Labelled photos from "oil_palm_fruit", an image-classification folder in Hartinidamanik/OilPalm_Research. The possible labels are: overripe, ripe, underripe, unripe.

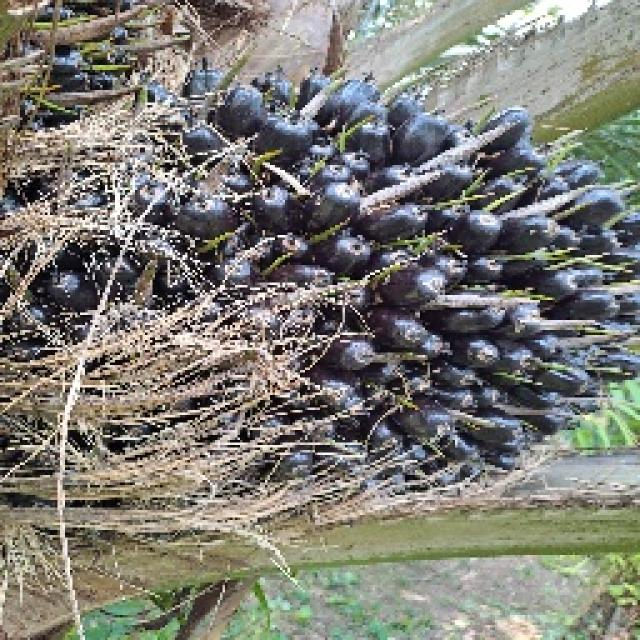
Label: unripe

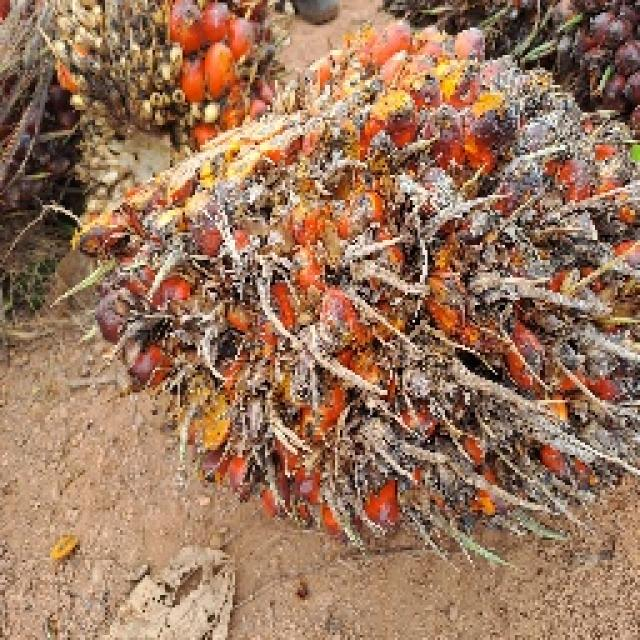
Label: ripe

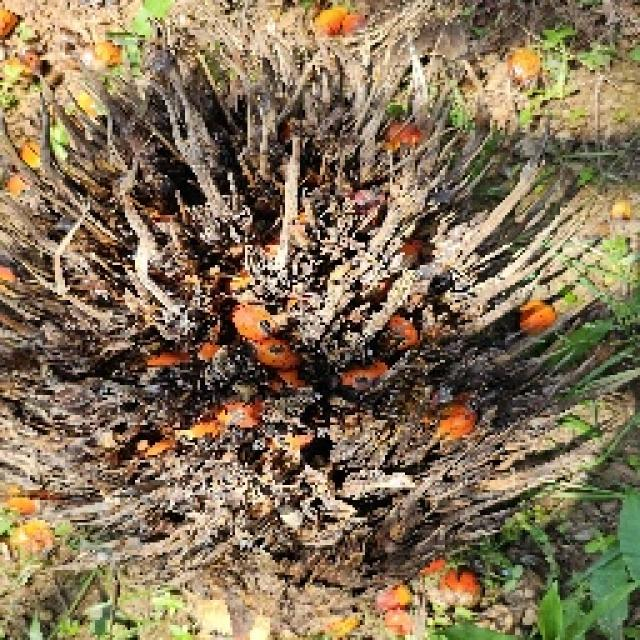
Label: overripe

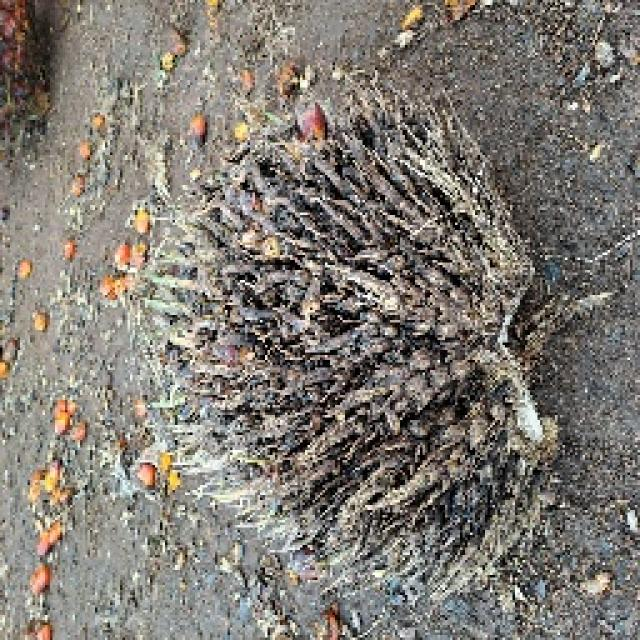
Label: overripe

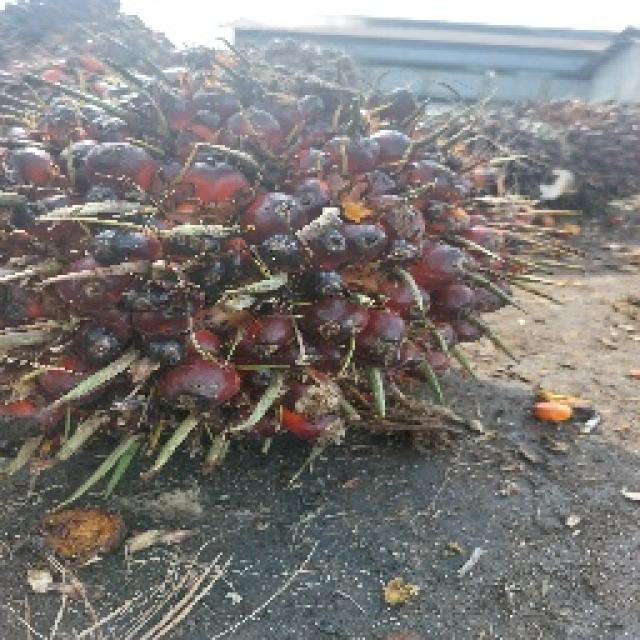
Label: underripe

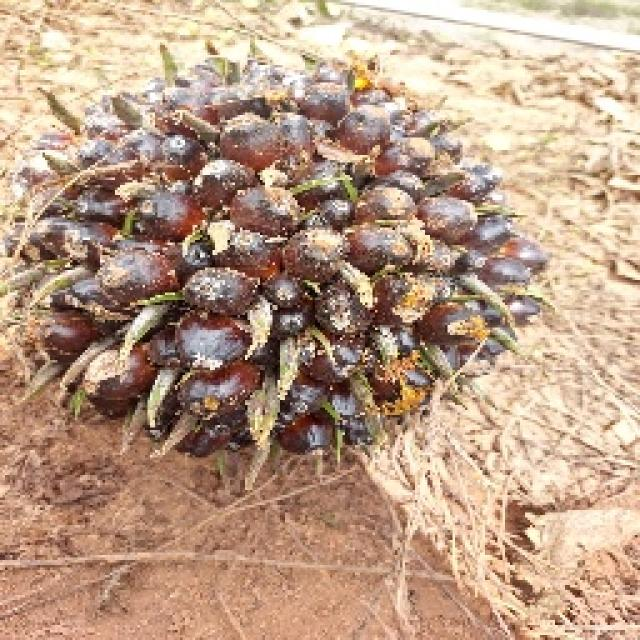
Label: unripe
